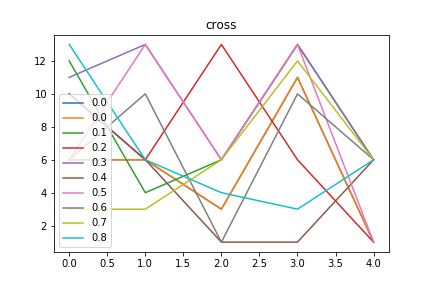

Data behind this chart, as committed beside it:
cross, Avg_max_fit, Gen, Dataset, CosDist, Hof
0.0, 57.2, 2, [6, 6, 6, 6], 0.2441, if_then_else(div(concatenate(repeat([6])…, [6, 6, 3, 11, 1]
0.1, 56.68, 2, [6, 6, 6, 6], 0.2441, concatenate(addOneAll(addOneAll(concaten…, [12, 4, 6, 13, 6]
0.2, 57.25, 3, [6, 6, 6, 6], 0.2441, concatenate(sub(if_then_else(sub(concate…, [10, 6, 13, 6, 1]
0.3, 56.49, 7, [6, 6, 6, 6], 0.3333, if_then_else([11], div(div([8], [11]), c…, [11, 13, 6, 13, 6]
0.4, 56.12, 47, [6, 6, 6, 6], 0.3333, concatenate(add(mul(concatenate(mul([2],…, [10, 6, 1, 1, 6]
0.5, 56.18, 31, [6, 6, 6, 6], 0.3333, if_then_else(repeat(if_then_else([6], [4…, [6, 13, 6, 13, 1]
0.6, 56.09, 34, [6, 6, 6, 6], 0.3333, concatenate(sub(addOneAll(addOneAll(div(…, [6, 10, 1, 10, 6]
0.7, 56.05, 20, [6, 6, 6, 6], 0.3333, mul(add(concatenate(repeat(subOneAll([4]…, [3, 3, 6, 12, 6]
0.8, 56.06, 58, [6, 6, 6, 6], 0.2441, if_then_else(sub([13], [1]), mul(div(if_…, [13, 6, 4, 3, 6]
